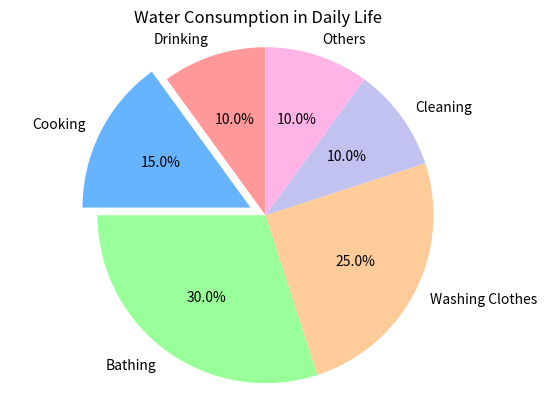

Recreate this plot in Python.
import matplotlib.pyplot as plt

# Data: Water consumption categories and their percentages
labels = ['Drinking', 'Cooking', 'Bathing', 'Washing Clothes', 'Cleaning', 'Others']
sizes = [10, 15, 30, 25, 10, 10]  # Percentages of water consumption in daily life

# Colors for the pie chart
colors = ['#ff9999','#66b3ff','#99ff99','#ffcc99','#c2c2f0','#ffb3e6']

# Exploding the 2nd slice (Washing Clothes) to highlight it
explode = (0, 0.1, 0, 0, 0, 0)

# Plotting the pie chart
plt.pie(sizes, labels=labels, colors=colors, autopct='%1.1f%%', startangle=90, explode=explode)

# Adding a title to the pie chart
plt.title("Water Consumption in Daily Life")

# Displaying the pie chart
plt.axis('equal')  # Equal aspect ratio ensures that pie is drawn as a circle.
plt.show()
